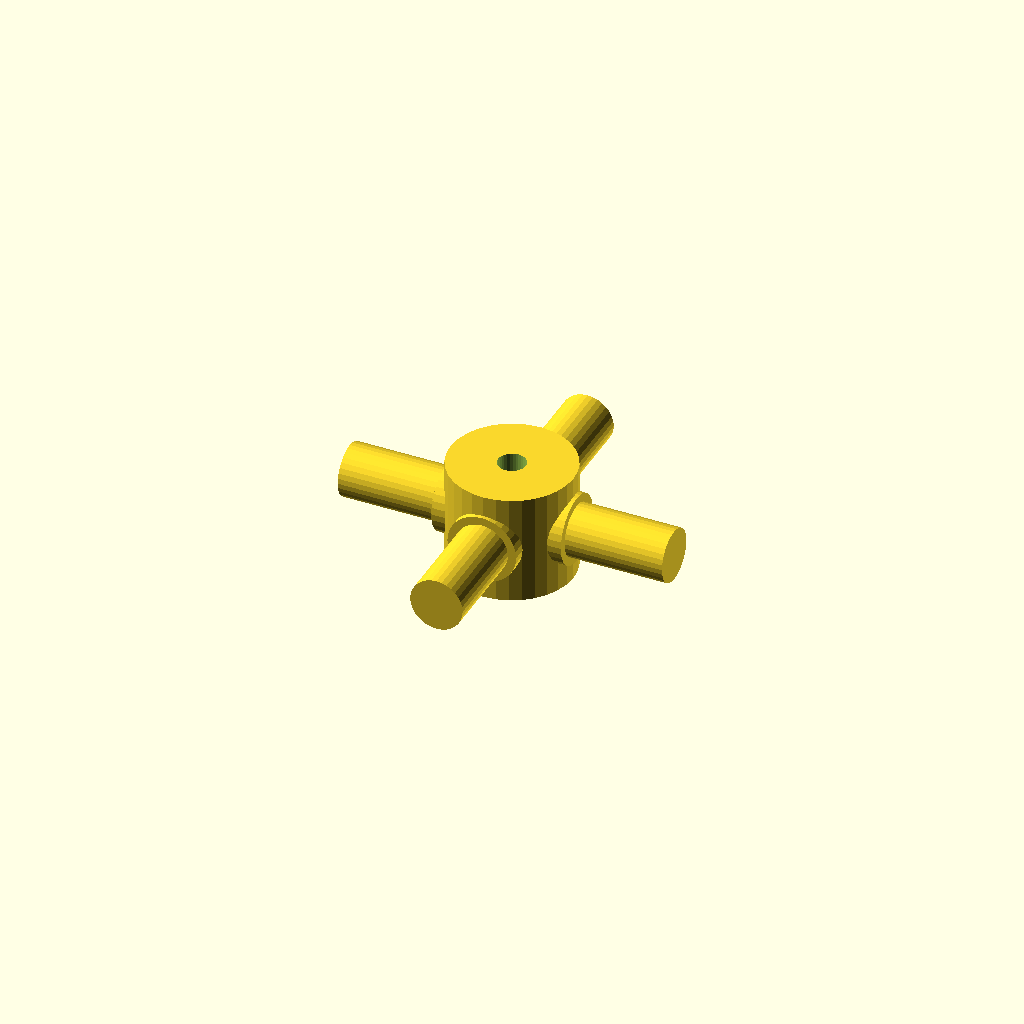
Cell 1 — every parameter at its default value.
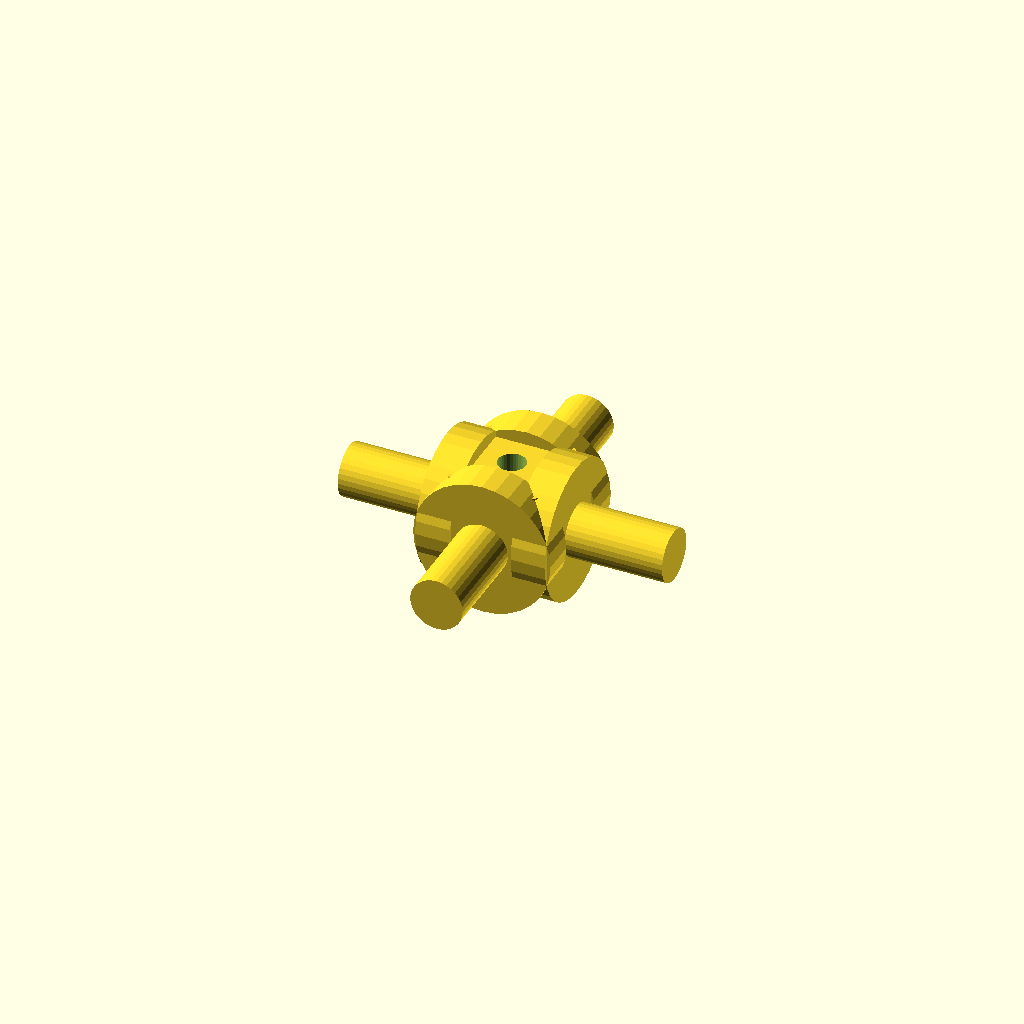
Cell 2: journal_d = 25.4 (everything else at default).
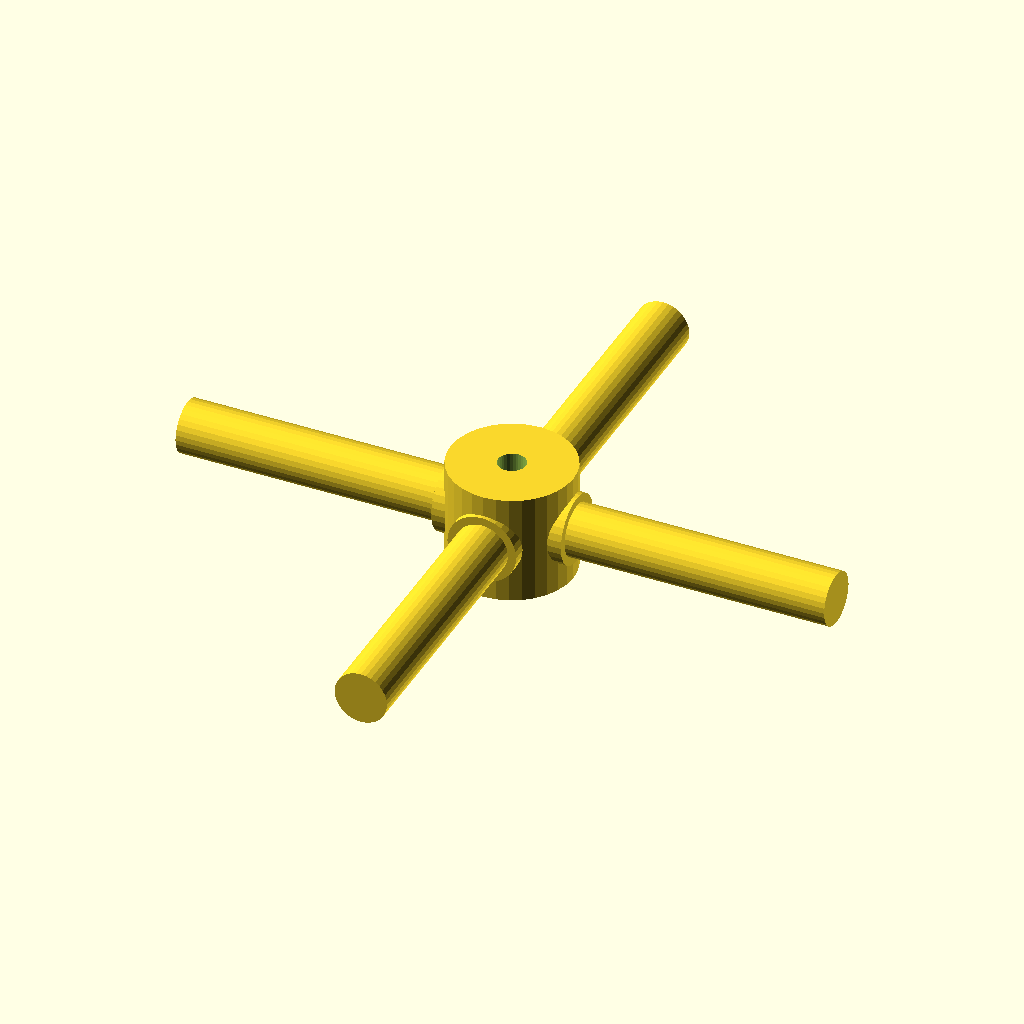
Cell 3: the same model with arm_len = 60.
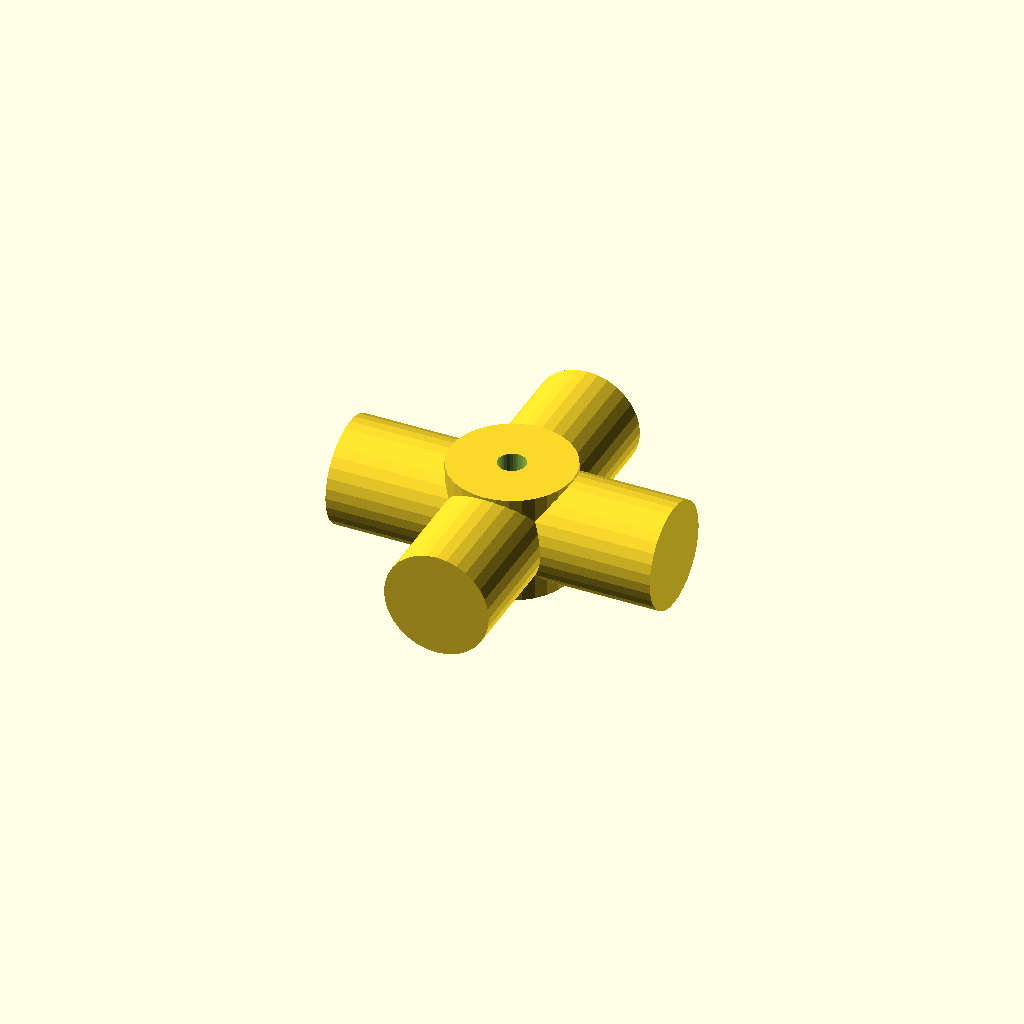
Cell 4: the same model with step_d = 19.4.
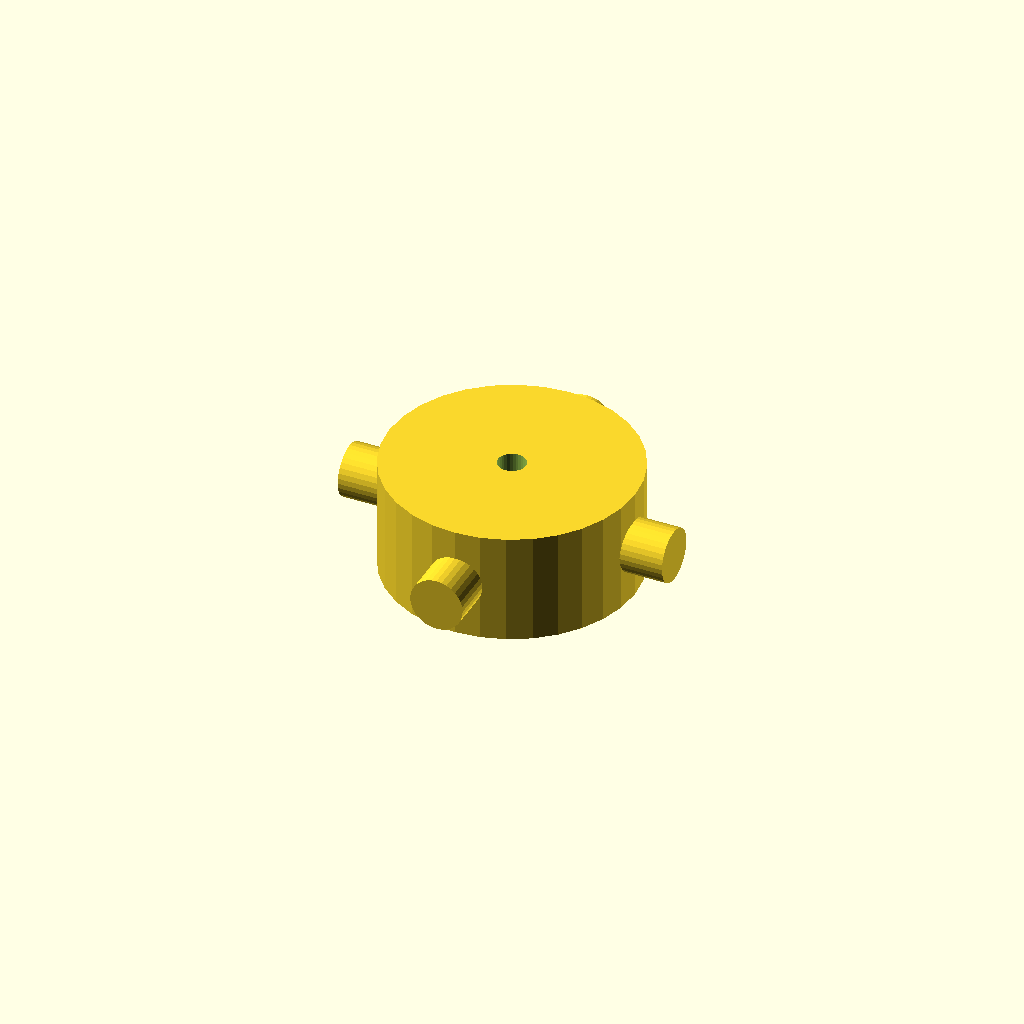
Cell 5 — hub_d set to 45.4, the other parameters unchanged.
All cells are drawn from one camera (rotation 55°, 0°, 25°, orthographic, colour scheme Cornfield), so only the parameter changes between them.
OpenSCAD source file optional_data/data/gen3/cardans/part_0087.scad:
$fn = 32;

// ----------------------------------------------------------------------
// Cardan cross: 60 mm span, 12.7 mm trunnions
// ----------------------------------------------------------------------

// --- parameters (mm) ---
journal_d = 12.7;         // trunnion diameter
arm_len = 30;             // trunnion length from the centre
step_r = 4.32;            // step position from the centre
step_d = 9.7;             // journal diameter after the step
hub_d = 22.7;             // hub diameter
hub_h = 20.32;            // hub height
bore_d = 5.08;            // hub bore

difference() {
  union() {
    /* hub along the joint axis */
    cylinder(h = hub_h, d = hub_d, center = true);
    for (a = [0 : 90 : 270]) rotate([0, 0, a]) {
      /* trunnion, sunk into the hub */
      translate([hub_d / 4, 0, 0]) rotate([0, 90, 0]) cylinder(h = step_r + 2, d = journal_d);
      /* stepped journal out to the tip */
      translate([step_r - 0.5, 0, 0]) rotate([0, 90, 0]) cylinder(h = arm_len + 0.5 - step_r, d = step_d);
    }
  }
  /* lubrication bore through the hub, 2.5 mm clear on both sides */
  translate([0, 0, -hub_h / 2 - 2.5]) cylinder(h = hub_h + 5, d = bore_d);
}
Customizer parameters (derived from the source; name, type, default, range or options):
journal_d: number, default 12.7
arm_len: number, default 30
step_r: number, default 4.32
step_d: number, default 9.7
hub_d: number, default 22.7
hub_h: number, default 20.32
bore_d: number, default 5.08
